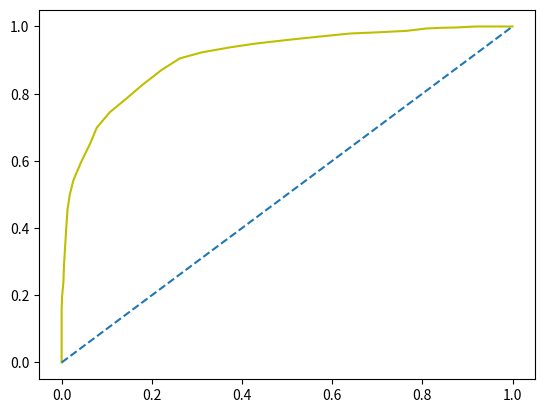

Write the Python code that produced this figure.
import numpy as np
import matplotlib.pyplot as plt



N = 1000

mu_0 = 180
mu_1 = 193

sigma_0 = 6
sigma_1 = 7

soccer = sigma_0*np.random.randn(N) + mu_0
basketball = sigma_1*np.random.randn(N) + mu_1

soccer_mark = np.zeros(N)
basketball_mark = np.ones(N)

maximum = 0
recall_list = []
alpha_list = []
t_best = 0


def TP(basketball_mark):
    return (np.sum(basketball_mark))

def TN(soccer_mark):
    return (N - np.sum(soccer_mark))

def FP(soccer_mark):
    return np.sum(soccer_mark)

def FN(basketball_mark):
    return (N - np.sum(basketball_mark))

def Accuracy(TP, TN):
    return ((TP + TN)/(2*N))
    
def Precision(TP, FP):
    if TP + FP == 0:
        return 1
    else:
        return (TP/(TP + FP))

def Recall(TP, FN):
    if TP + FN == 0:
        return 1
    else:
        return (TP/(TP + FN))   
    
def F1(Precision, Recall):
    if Precision == 0 and Recall == 0:
        return None
    else:
        return (2*(Precision*Recall)/(Precision+Recall))
    
def alpha(FP, TN):
    if FP + TN == 0:
        return 0
    else:
        return (FP/(FP + TN))

    
def beta(FN, TP):
    return (FN/(FN + TP))
    


def classfication(T):
    for i in range(0, N):
        if basketball[i] > T:
            basketball_mark[i] = 1
        if soccer[i] < T:
            soccer_mark[i] = 0
        if basketball[i] < T:
            basketball_mark[i] = 0
        if soccer[i] > T:
            soccer_mark[i] = 1                 


def print_metrics(t_best):
    classfication(t_best)
    tp = TP(basketball_mark)
    tn = TN(soccer_mark)
    fp = FP(soccer_mark)
    fn = FN(basketball_mark)
    print("---t---")
    print(t_best)
    print("---true positive---")
    print(tp)
    print("---false positive---")
    print(fp)
    print("---true negative---")
    print(tn)
    print("---false negative---")
    print(fn)
    print("---accuracy---")
    print(maximum)
    print("---Precision---")
    print(Precision(tn, fp))
    print("---Recall---")
    print(Recall(tp, fn))
    print("---F1 score---")
    print(F1(Precision(tp, fp), Recall(tp, fn)))
    print("---alpha---")
    print(alpha(fp, tn))
    print("---beta---")
    print(beta(fn, tp))
    print("---area under curve---")
    print(AUC(recall_list, alpha_list))
 
    
def AUC(recall_list, alpha_list):
    auc = 0
    for i in range(1, 300):
        auc += 0.5*(recall_list[i]+recall_list[i-1])*np.abs(alpha_list[i]-alpha_list[i-1])
    return auc

for i in range(300):
    classfication(i)
    acc = Accuracy(TP(basketball_mark), TN(soccer_mark))
    if maximum < acc:
        maximum = acc
        t_best = i
    recall_list.append(Recall(TP(basketball_mark), FN(basketball_mark)))
    alpha_list.append(alpha(FP(soccer_mark), TN(soccer_mark)))          
        
        
print_metrics(t_best)      
x = np.linspace(0,1)
y = x
figure = plt.figure()
g = figure.subplots()
g.plot(alpha_list, recall_list, 'y')
g.plot(x, y, '--')
plt.show()

